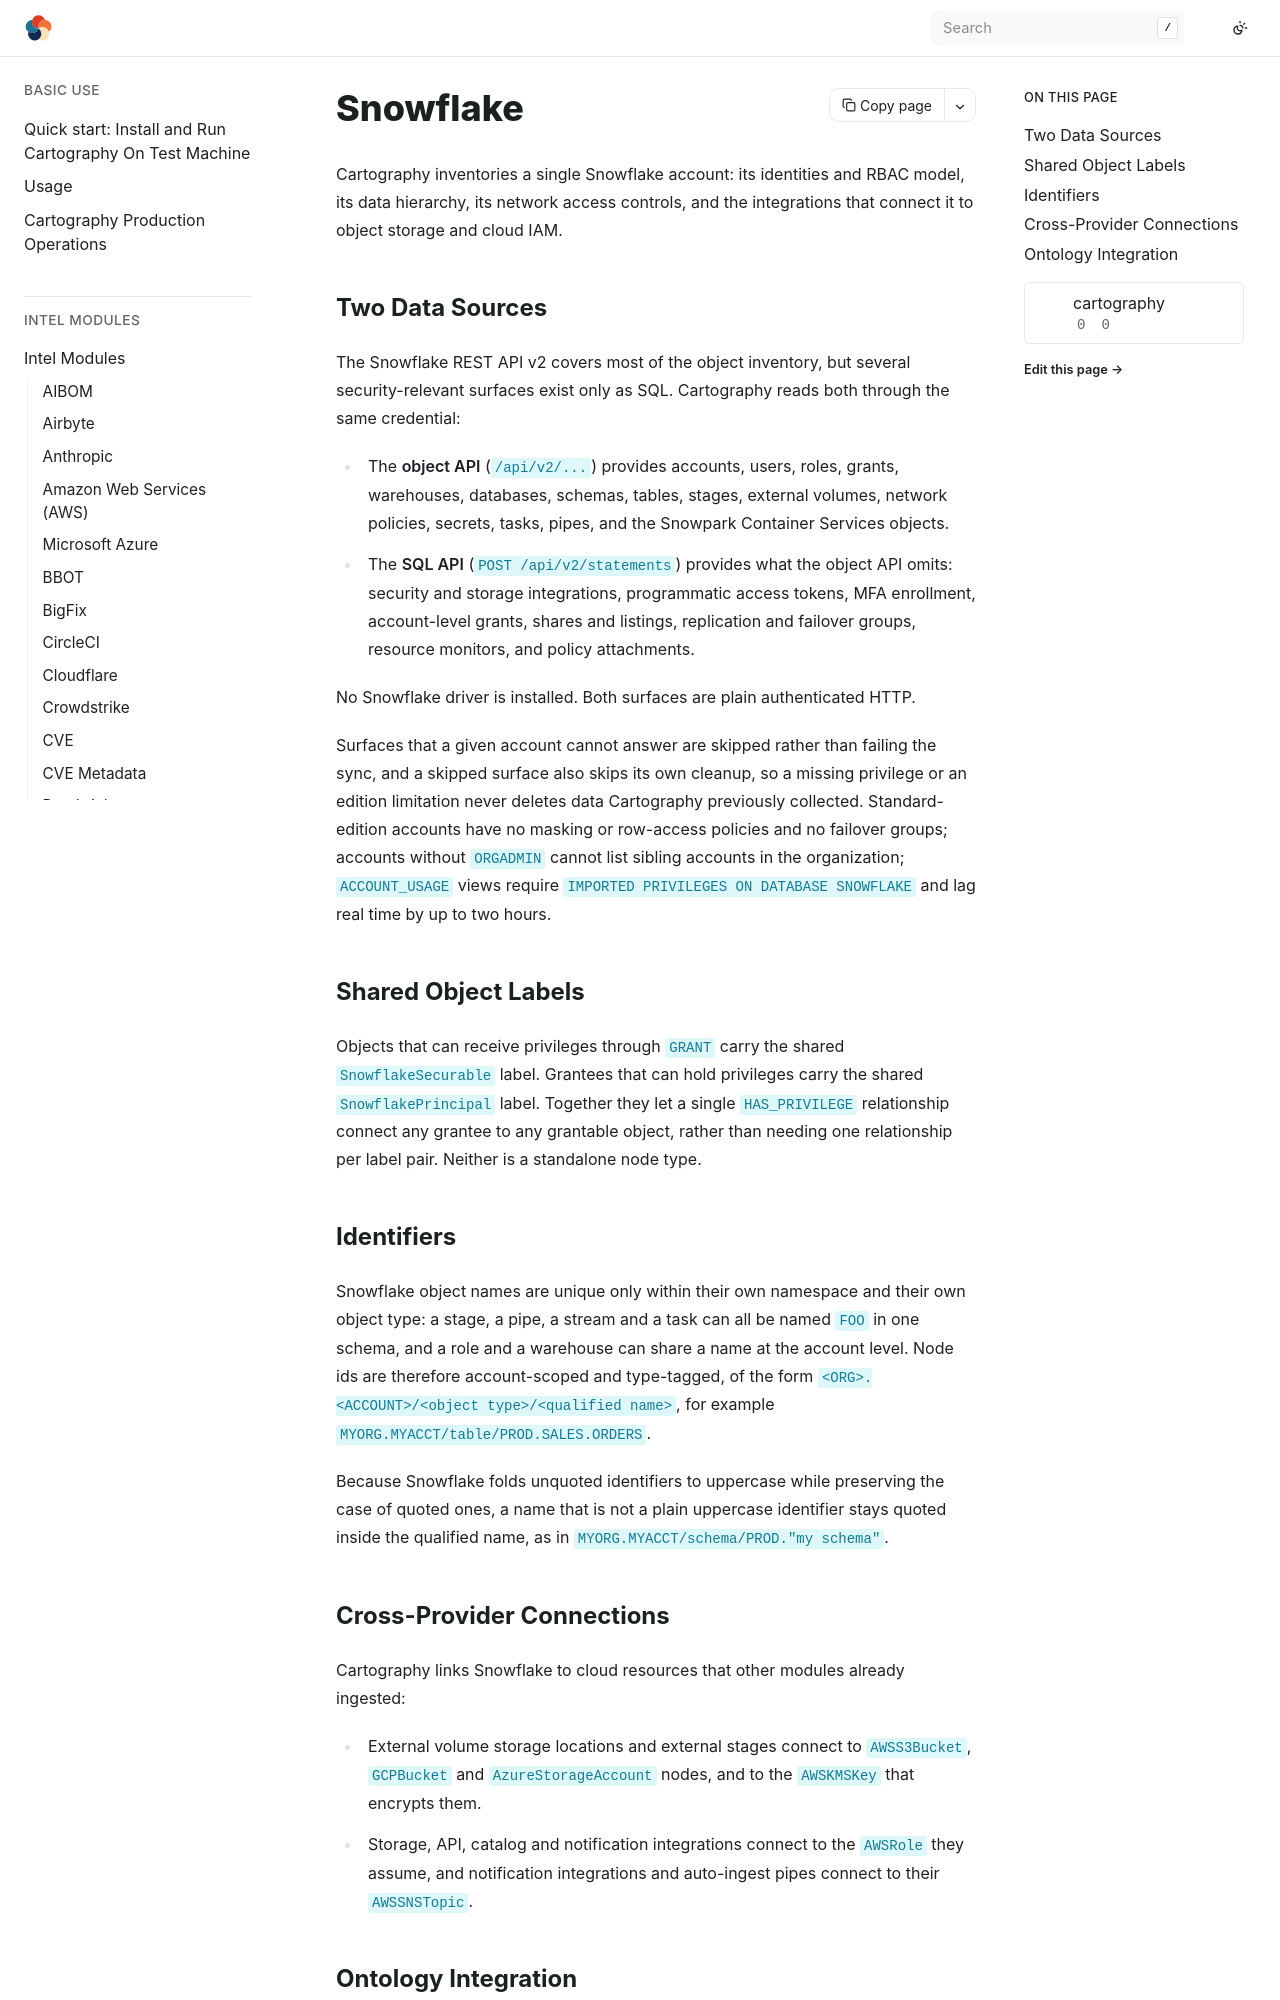

repository: Stratus-Ops-Console/cartography · page: modules/snowflake/index.html · generator: sphinx

# Snowflake

Cartography inventories a single Snowflake account: its identities and RBAC
model, its data hierarchy, its network access controls, and the integrations
that connect it to object storage and cloud IAM.

## Two Data Sources

The Snowflake REST API v2 covers most of the object inventory, but several
security-relevant surfaces exist only as SQL. Cartography reads both through the
same credential:

- The **object API** (`/api/v2/...`) provides accounts, users, roles, grants,
  warehouses, databases, schemas, tables, stages, external volumes, network
  policies, secrets, tasks, pipes, and the Snowpark Container Services objects.
- The **SQL API** (`POST /api/v2/statements`) provides what the object API omits:
  security and storage integrations, programmatic access tokens, MFA enrollment,
  account-level grants, shares and listings, replication and failover groups,
  resource monitors, and policy attachments.

No Snowflake driver is installed. Both surfaces are plain authenticated HTTP.

Surfaces that a given account cannot answer are skipped rather than failing the
sync, and a skipped surface also skips its own cleanup, so a missing privilege
or an edition limitation never deletes data Cartography previously collected.
Standard-edition accounts have no masking or row-access policies and no failover
groups; accounts without `ORGADMIN` cannot list sibling accounts in the
organization; `ACCOUNT_USAGE` views require `IMPORTED PRIVILEGES ON DATABASE
SNOWFLAKE` and lag real time by up to two hours.

## Shared Object Labels

Objects that can receive privileges through `GRANT` carry the shared
`SnowflakeSecurable` label. Grantees that can hold privileges carry the shared
`SnowflakePrincipal` label. Together they let a single `HAS_PRIVILEGE`
relationship connect any grantee to any grantable object, rather than needing one
relationship per label pair. Neither is a standalone node type.

## Identifiers

Snowflake object names are unique only within their own namespace and their own
object type: a stage, a pipe, a stream and a task can all be named `FOO` in one
schema, and a role and a warehouse can share a name at the account level. Node
ids are therefore account-scoped and type-tagged, of the form
`<ORG>.<ACCOUNT>/<object type>/<qualified name>`, for example
`MYORG.MYACCT/table/PROD.SALES.ORDERS`.

Because Snowflake folds unquoted identifiers to uppercase while preserving the
case of quoted ones, a name that is not a plain uppercase identifier stays
quoted inside the qualified name, as in `MYORG.MYACCT/schema/PROD."my schema"`.
